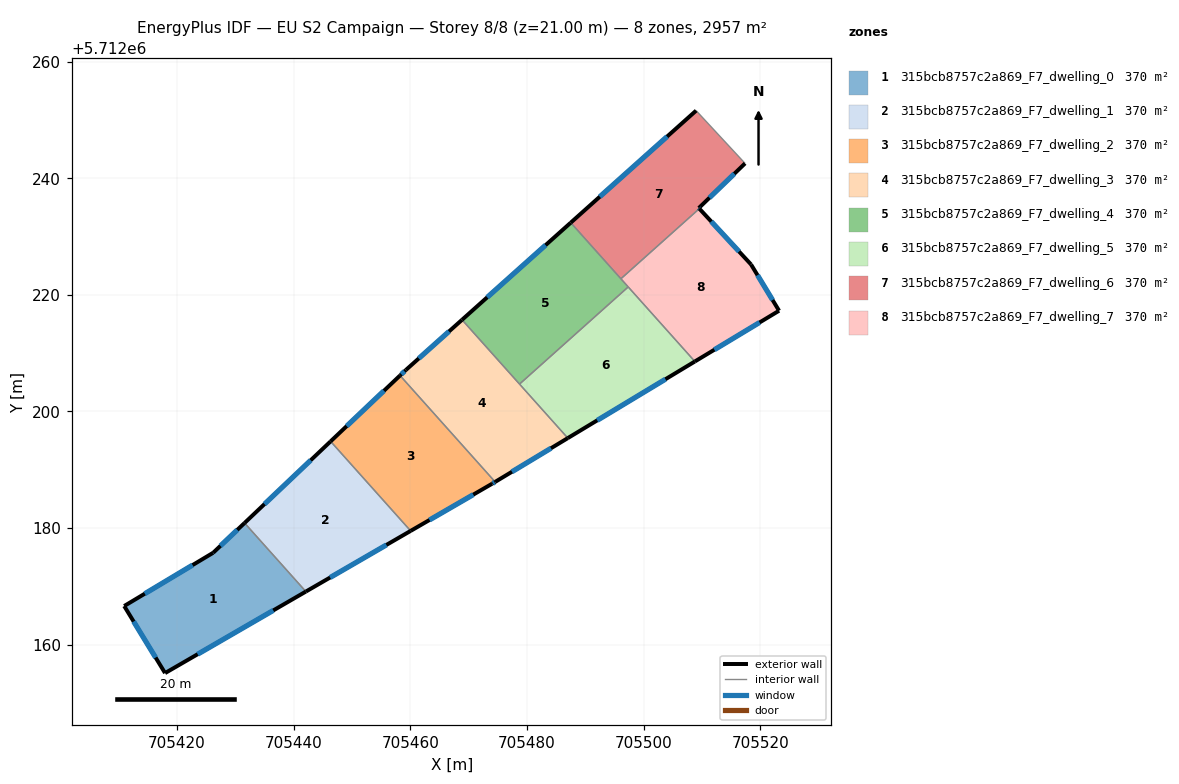
=== STOREY PLAN SPEC (per zone: floor XY polygon, exterior-wall plan segments, windows/doors) ===
zone 1: 315bcb8757c2a869_F7_dwelling_0  (369.7 m²)
  floor: (705431.58, 5712180.88) (705442.09, 5712169.12) (705417.95, 5712155.14) (705410.94, 5712166.64) (705426.20, 5712175.78)
  exterior wall: (705410.94, 5712166.64) – (705417.95, 5712155.14)  [13.5 m]
    window: (705412.56, 5712163.98) – (705416.33, 5712157.80)  [11.7 m²]
  exterior wall: (705426.20, 5712175.78) – (705410.94, 5712166.64)  [17.8 m]
    window: (705422.67, 5712173.66) – (705414.47, 5712168.75)  [15.4 m²]
  exterior wall: (705431.58, 5712180.88) – (705426.20, 5712175.78)  [7.4 m]
    window: (705430.33, 5712179.70) – (705427.44, 5712176.96)  [6.4 m²]
  exterior wall: (705417.95, 5712155.14) – (705442.09, 5712169.12)  [27.9 m]
    window: (705423.54, 5712158.37) – (705436.50, 5712165.88)  [24.1 m²]
  interior walls: 1
zone 2: 315bcb8757c2a869_F7_dwelling_1  (369.7 m²)
  floor: (705446.34, 5712194.88) (705460.06, 5712179.52) (705442.09, 5712169.12) (705431.58, 5712180.88)
  exterior wall: (705446.34, 5712194.88) – (705431.58, 5712180.88)  [20.3 m]
    window: (705442.92, 5712191.64) – (705434.99, 5712184.12)  [17.6 m²]
  exterior wall: (705442.09, 5712169.12) – (705460.06, 5712179.52)  [20.8 m]
    window: (705446.25, 5712171.53) – (705455.90, 5712177.11)  [18.0 m²]
  interior walls: 2
zone 3: 315bcb8757c2a869_F7_dwelling_2  (369.7 m²)
  floor: (705458.24, 5712206.17) (705474.55, 5712187.92) (705474.04, 5712187.61) (705460.06, 5712179.52) (705446.34, 5712194.88)
  exterior wall: (705460.06, 5712179.52) – (705474.04, 5712187.61)  [16.1 m]
    window: (705463.30, 5712181.39) – (705470.80, 5712185.74)  [14.0 m²]
  exterior wall: (705458.24, 5712206.17) – (705446.34, 5712194.88)  [16.4 m]
    window: (705455.49, 5712203.55) – (705449.09, 5712197.49)  [14.2 m²]
  exterior wall: (705474.04, 5712187.61) – (705474.55, 5712187.92)  [0.6 m]
    window: (705474.16, 5712187.68) – (705474.43, 5712187.85)  [0.5 m²]
  interior walls: 2
zone 4: 315bcb8757c2a869_F7_dwelling_3  (369.7 m²)
  floor: (705468.87, 5712215.72) (705487.01, 5712195.43) (705474.55, 5712187.92) (705458.24, 5712206.17) (705459.23, 5712207.10)
  exterior wall: (705459.23, 5712207.10) – (705458.24, 5712206.17)  [1.4 m]
    window: (705459.00, 5712206.89) – (705458.47, 5712206.38)  [1.2 m²]
  exterior wall: (705468.87, 5712215.72) – (705459.23, 5712207.10)  [12.9 m]
    window: (705466.64, 5712213.73) – (705461.46, 5712209.10)  [11.2 m²]
  exterior wall: (705474.55, 5712187.92) – (705487.01, 5712195.43)  [14.5 m]
    window: (705477.44, 5712189.66) – (705484.13, 5712193.70)  [12.6 m²]
  interior walls: 3
zone 5: 315bcb8757c2a869_F7_dwelling_4  (369.7 m²)
  floor: (705487.52, 5712232.38) (705497.37, 5712221.36) (705478.73, 5712204.70) (705468.87, 5712215.72)
  exterior wall: (705487.52, 5712232.38) – (705468.87, 5712215.72)  [25.0 m]
    window: (705483.20, 5712228.52) – (705473.19, 5712219.58)  [21.6 m²]
  interior walls: 4
zone 6: 315bcb8757c2a869_F7_dwelling_5  (369.7 m²)
  floor: (705497.37, 5712221.36) (705508.80, 5712208.57) (705487.01, 5712195.43) (705478.73, 5712204.70)
  exterior wall: (705487.01, 5712195.43) – (705508.80, 5712208.57)  [25.4 m]
    window: (705492.06, 5712198.48) – (705503.76, 5712205.53)  [22.0 m²]
  interior walls: 3
zone 7: 315bcb8757c2a869_F7_dwelling_6  (369.7 m²)
  floor: (705509.02, 5712251.59) (705517.41, 5712242.54) (705509.47, 5712234.88) (705509.57, 5712234.78) (705496.12, 5712222.76) (705487.52, 5712232.38)
  exterior wall: (705509.02, 5712251.59) – (705487.52, 5712232.38)  [28.8 m]
    window: (705504.04, 5712247.15) – (705492.49, 5712236.83)  [25.0 m²]
  exterior wall: (705509.47, 5712234.88) – (705517.41, 5712242.54)  [11.0 m]
    window: (705511.31, 5712236.66) – (705515.57, 5712240.77)  [9.5 m²]
  exterior wall: (705509.57, 5712234.78) – (705509.47, 5712234.88)  [0.1 m]
    window: (705509.55, 5712234.81) – (705509.50, 5712234.86)  [0.1 m²]
  interior walls: 3
zone 8: 315bcb8757c2a869_F7_dwelling_7  (369.7 m²)
  floor: (705518.43, 5712225.21) (705523.24, 5712217.28) (705508.80, 5712208.57) (705496.12, 5712222.76) (705509.57, 5712234.78)
  exterior wall: (705508.80, 5712208.57) – (705523.24, 5712217.28)  [16.9 m]
    window: (705512.14, 5712210.59) – (705519.90, 5712215.26)  [14.6 m²]
  exterior wall: (705518.43, 5712225.21) – (705509.57, 5712234.78)  [13.0 m]
    window: (705516.38, 5712227.43) – (705511.62, 5712232.57)  [11.3 m²]
  exterior wall: (705523.24, 5712217.28) – (705518.43, 5712225.21)  [9.3 m]
    window: (705522.13, 5712219.12) – (705519.55, 5712223.38)  [8.0 m²]
  interior walls: 3

=== DERIVED (storey summary) ===
Building: EU S2 Campaign
Storey: 8 of 8  (floor level z = 21.00 m)
Storey gross floor area: 2957.5 m²
Zones on this storey: 8
  - 315bcb8757c2a869_F7_dwelling_0: floor 369.7 m²; exterior wall 66.6 m (199.7 m²); 4 window(s) 57.6 m²; WWR 28.8%
  - 315bcb8757c2a869_F7_dwelling_1: floor 369.7 m²; exterior wall 41.1 m (123.3 m²); 2 window(s) 35.6 m²; WWR 28.8%
  - 315bcb8757c2a869_F7_dwelling_2: floor 369.7 m²; exterior wall 33.2 m (99.5 m²); 3 window(s) 28.7 m²; WWR 28.8%
  - 315bcb8757c2a869_F7_dwelling_3: floor 369.7 m²; exterior wall 28.8 m (86.5 m²); 3 window(s) 25.0 m²; WWR 28.8%
  - 315bcb8757c2a869_F7_dwelling_4: floor 369.7 m²; exterior wall 25.0 m (75.0 m²); 1 window(s) 21.6 m²; WWR 28.8%
  - 315bcb8757c2a869_F7_dwelling_5: floor 369.7 m²; exterior wall 25.4 m (76.3 m²); 1 window(s) 22.0 m²; WWR 28.8%
  - 315bcb8757c2a869_F7_dwelling_6: floor 369.7 m²; exterior wall 40.0 m (120.0 m²); 3 window(s) 34.6 m²; WWR 28.8%
  - 315bcb8757c2a869_F7_dwelling_7: floor 369.7 m²; exterior wall 39.2 m (117.5 m²); 3 window(s) 33.9 m²; WWR 28.8%
Zone adjacency (shared interzone walls):
  - 315bcb8757c2a869_F7_dwelling_0 ↔ 315bcb8757c2a869_F7_dwelling_1
  - 315bcb8757c2a869_F7_dwelling_1 ↔ 315bcb8757c2a869_F7_dwelling_2
  - 315bcb8757c2a869_F7_dwelling_2 ↔ 315bcb8757c2a869_F7_dwelling_3
  - 315bcb8757c2a869_F7_dwelling_3 ↔ 315bcb8757c2a869_F7_dwelling_4
  - 315bcb8757c2a869_F7_dwelling_3 ↔ 315bcb8757c2a869_F7_dwelling_5
  - 315bcb8757c2a869_F7_dwelling_4 ↔ 315bcb8757c2a869_F7_dwelling_5
  - 315bcb8757c2a869_F7_dwelling_4 ↔ 315bcb8757c2a869_F7_dwelling_6
  - 315bcb8757c2a869_F7_dwelling_4 ↔ 315bcb8757c2a869_F7_dwelling_7
  - 315bcb8757c2a869_F7_dwelling_5 ↔ 315bcb8757c2a869_F7_dwelling_7
  - 315bcb8757c2a869_F7_dwelling_6 ↔ 315bcb8757c2a869_F7_dwelling_7